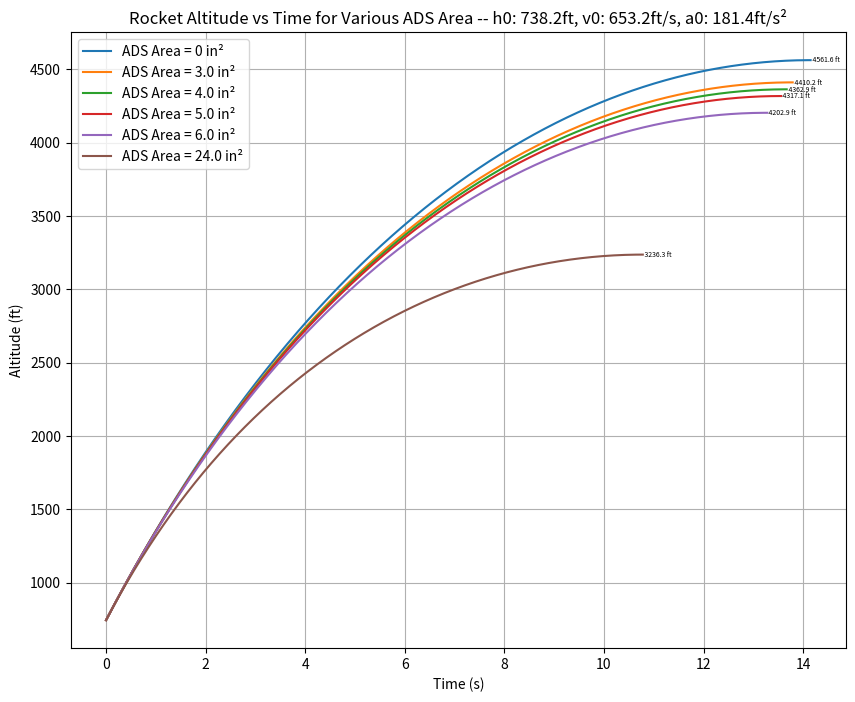

Generate this figure with matplotlib:
import numpy as np
import matplotlib.pyplot as plt

# Constants
A_vehicle = 24.581150/144  # Reference area of the vehicle 
A_ads = [0, 3/144, 4/144, 5/144, 6/144, 24/144] # ADS areas
Cd_ads = [1.0, 0.55, 0.55, 0.55, 0.7, 0.97]  # Drag coefficient of ADS (flat plate)

# Initial conditions
h0 = 738.2  #Initial height at burnout (ft)
v0 = 653.2  # Initial velocity at burnout (ft/s)
a0 = 181.4 #Initial acceleration (ft/s^2)
mass = 0.90  # Mass of the rocket

# Function to calculate drag force for ADS
def drag_force_ADS(rho, v, A, Cd):
    return 0.5 * rho * v**2 * Cd * A

def density(h):
    """Air density based on altitude (ft)."""
    if h < 36152:
        T = 59 - 0.00356 * h  # Temperature in Fahrenheit
        p = 2116 * ((T + 459.7) / 518.6)**5.256  # Pressure in lbf/ft^2
        rho = p / (1718 * (T + 459.7))  # Density in slugs/ft^3
    elif h < 82345:
        T = -70
        p = 473.1 * np.exp(1.73 - 0.000048 * h)
        rho = p / (1718 * (T + 459.7))  # Density in slugs/ft^3
    else:
        rho = -1
    return rho

def compute_apogee(time_in, height_in, velocity_in, acceleration_in, mass, A_vehicle, A_ads, Cd_ads, dt=0.01):
    # Constants
    g = 32.174  # acceleration due to gravity in ft/s^2
    rho_air = density(height_in)  # density of air in slugs/ft^3
    Cd_vehicle = 0.6  # Drag coefficient of the vehicle
    time_step = dt  # time step for Euler integration
    
    # Initialize variables
    current_velocity = velocity_in
    current_height = height_in
    current_time = time_in
    
    times = []
    heights = []
    velocities = []
    
    while current_velocity > 0:
        times.append(current_time)
        F_drag = 0.5 * rho_air * current_velocity**2 * Cd_vehicle * A_vehicle + drag_force_ADS(rho_air, current_velocity, A_ads, Cd_ads)
        F_gravity = mass * g
        F_net = -1 * F_drag - F_gravity
        acceleration_net = F_net / mass
        current_velocity = current_velocity + acceleration_net * time_step
        current_height = current_height + current_velocity * time_step
        current_time += time_step
        
        # Save current height and velocity
        heights.append(current_height)
        velocities.append(current_velocity)

    return times, heights, velocities

# Simulate for different ADS areas and plot
plt.figure(figsize=(10, 8))

for n in range(0,len(A_ads)):
    times, heights, velocities = compute_apogee(0, h0, v0, a0, mass, A_vehicle, A_ads[n], Cd_ads[n])
    plt.plot(times, heights, label=f'ADS Area = {round(A_ads[n]*144,2)} in²')
    #plt.scatter(times[-1],heights[-1], label=f'{heights[-1]}')
    plt.text(times[-1], heights[-1], f' {heights[-1]:.1f} ft', fontsize=5, ha='left', va='center')



# Plot settings
plt.title(f"Rocket Altitude vs Time for Various ADS Area -- h0: {h0}ft, v0: {v0}ft/s, a0: {a0}ft/s²")
plt.xlabel("Time (s)")
plt.ylabel("Altitude (ft)")
plt.legend()
plt.grid(True)
plt.show()
